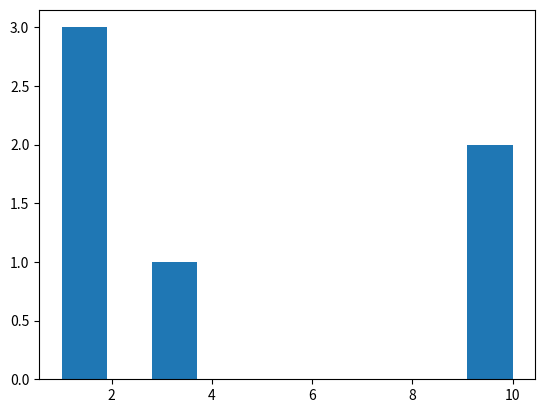

Python code for this plot: (Note: this script raises an exception after producing the figure.)
from __future__ import print_function
import matplotlib
matplotlib.use('Agg')
import matplotlib.pyplot as plt
import random

#Procedure 1-3

#Part I: for loops, range(), and help()
#4.
def days():
    ''' Two for loops, the first one iterates through the string 'MTWRFSS' and 
    prints the current character concatanated with the word 'day', the second
    one iterates through the numbers between 5 and 8, 5 inclusive and 8 exclusive
    '''
    for day in 'MTWRFSS': 
        print(day + 'day')
    for day in range(5,8):
        print('It is the ' + str(day) + 'th of September')

#5.
def picks():
    a = [] # make an empty list
    # Why all the brackets below? 
    # a += [  brackets here to add an iterable onto a list]
    #    random.choice(   [brackets here to choose from a list])

    a += [random.choice([1, 3, 10])]
    for choices in range(5):
        a += [random.choice([1, 3, 10])]

    plt.hist(a)
    plt.savefig('1.3.7/pick_s')
    
#6a.
def roll_hundred_pair():
    '''Parameters: None
    This function creates a histogram with the data values of a hundred random 
    summed 6-sided dice values
    Return: None
    '''
    a = []
    for _ in range(100):
        a += [random.randint(1, 6) + random.randint(1, 6)]
        
    plt.hist(a)
    plt.savefig('1.3.7/hundre_d')
#6b.
def dice(n):
    '''
    Parameters: n -> Integer var that is used to define the number of dice are 
    supposed to be rolled
    This function utilizes the randint 
    Returns: The SUM of all the dice rolls
    '''
    sum = 0
    for i in range(n):
        sum += random.randint(1, 6)
    return sum

#Part II: While loops
#7. If line 2 wasn't their then the value you're trying to check wouldn't be 
    #there You have to initialize it to a certain value so that you can check 
    #if that exists in a certain string to allow the while lop to run
def validate():
    '''Parameters: None
    This function uses raw input to take a guess from the user and check if it 
    is in a certain keyword
    Return: None
    '''
    guess = '1' # initialization with a bad guess
    answer = 'hangman word'
    while guess not in answer:
        guess = raw_input('Name a letter in \''+answer+'\': ')
    print('Thank you!')
    
#8.
def guess_winner(players=('Amy', 'Bill', 'Cathy', 'Dale')):
    '''Parameters: Optional but default value is a tuple of the list of names 
    above. Can input tuple of strings as parameters.
    This function gets raw input from the user and checks if that specific input
    is in the paramaters inputted tuple.
    Return: The number of guesses that the user makes until the user guesses 
    correctly
    '''
    winner = random.choice(players) 

    ####
    # This function prints out the list of names of the possible choices the 
    #user can make
    ####
    print('Guess which of these people won the lottery: ',end='')
    for p in players[:len(players)-1]: #The first through 2nd to last index
        print(p+', ', end='')
    print(players[len(players)-1]) #Prints the last item in the players tuple

    ####
    # Uses a while loop to make a reccurent sequence to constantly get user 
    # input from the user until the user gets it correct. Returns the number of
    # guess it took to properly guess
    ####
    guesses = 1 
    while raw_input() != winner:
        print('Guess again!')
        guesses += 1
    print('You guessed in', guesses, 'guesses!')
    return guesses    
    
#9.
def goguess():
    '''Paramaters: None
    This function uses a loop to constantly get input from the user and prints 
    statements depending on whether or not it is too high or too low
    Return: None
    '''
    print("I have a number between 1 and 20 inclusive.")
    
    num = random.randint(0, 20)
    guess = raw_input("Guess: ")
    guess_num = 1
    while guess != str(num):
        if int(guess) > num:
            print(str(guess) + " is too high.")
        else:
            print(str(guess) + " is too low.")
        guess_num += 1
        guess = raw_input("Guess: ")
    print("Right! My number is " + str(guess) + "! You guessed in " + 
    str(guess_num) + " guesses!")

#10. It depends on where the number is between 1 and 6000. The number of guess 
    #can either be the (number-1)/2 or (6000-num)/2

#Part III: Practice
#11a.
def matches(ticket, winners):
    '''Parameters: Two arrays, lists, or tuples expected to have the same number
    of elements and the elements have to be of the same data type
    This function uses a for loop to 
    Return: The integer value which represents the number of elements ticket and
    winners have in common
    '''
    common = 0
    if len(ticket) == len(winners):
        for i in range(len(ticket)):
            if ticket[i] == winners[i]:
                common += 1
    else:
        print("The length of winners did not match the length of ticket")
        return
    return common

#11b.
def report(guess, secret):
    '''Parameters: two lists, tuples, or arrays with string elements that are 
    expected to have color names as the elements
    This function uses loops to iterate through guess and secret and update the 
    same and different vars based on specific conditionals
    Return: A list with two elements, the number of color that are in the same 
    position in both secret and guess, and the number of colors that are 
    different in each of the paramaters
    '''
    same = 0
    different = 0
    if len(guess) != len(secret):
        return
    for i in range(len(guess)):
        if guess[i] == secret[i]:
            same += 1
    for i in guess:
        if i not in secret:
            different += 1
    return [same, different]
        
#Conclusion
#1. If there are say 1000 iterations, to rewrite that code over and over again 
    #can be extremely inefficient and a waste of time as well. As the number of 
    #iteration goess higher so does the effort to actully write the code

#2. You can analyze relationships between datasets by iterating through them 
    #using loops such as a for or while loop
    
#3. A while loop just rechecks a conditional and doesn't rely on a iterative 
    #stepper while a for loop need something to iterate through a dataset
    
#4. I did not work with my partner as we could not get in contact during the 
    #weekend. I feel like I was able to efficiently get this assignment done by 
    #myself.

#1.3.7 Function Test
days()
picks()
roll_hundred_pair()
validate()
guess_winner(players=("Anshul", "Aarav", "Pradeep", "Swaroopa"))
goguess()
print(matches([1, 2, 3, 4, 5], [1, 3, 3, 2, 5]))
print(report(['red','red','red','green','yellow'], ['red','red','yellow','yellow','black']))
#The function test outputted the expected values. I believe that this shows that
    #I have succesfully completed the project. I also feel like this was succesful
    #because I was able to finish it in an efficient amount of time